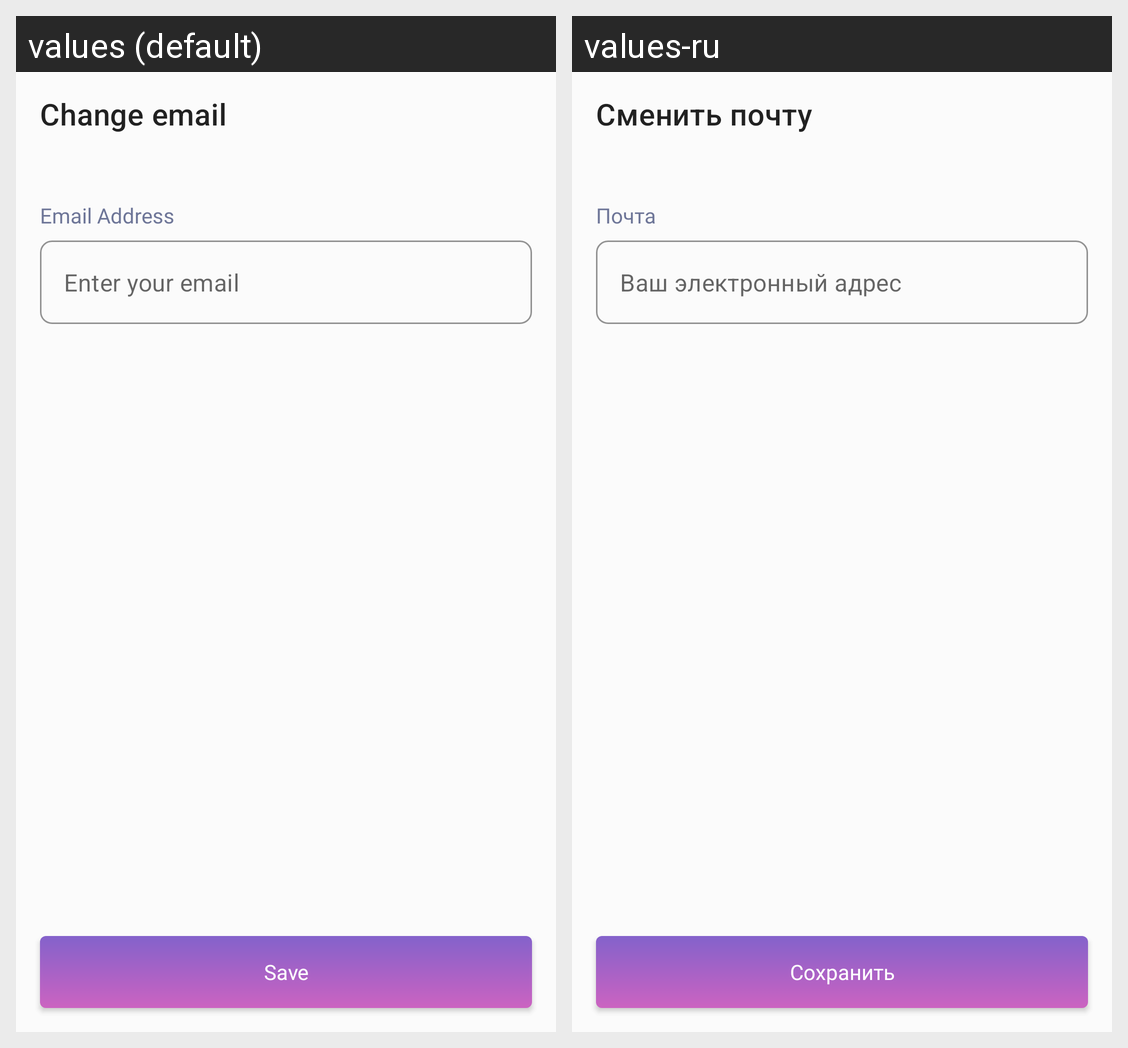

Locale-by-locale string values for the Android screen shown in this grid:
Android screen res/layout/fragment_settings_change_email.xml rendered under 2 locales, left to right: values (default), values-ru. Device: Nexus 5 (rendered at 1080×1920; each locale shown at half size, 540×960, under a caption strip naming it); theme Theme.Snack.
Strings drawn on this screen, with the default value and each locale's value (text and hints the layout hard-codes, and strings that could not be matched under every locale, appear in the picture but are not listed):

change_email
  values: Change email
  values-ru: Сменить почту

email_address
  values: Email Address
  values-ru: Почта

enter_your_email
  values: Enter your email
  values-ru: Ваш электронный адрес

save
  values: Save
  values-ru: Сохранить
